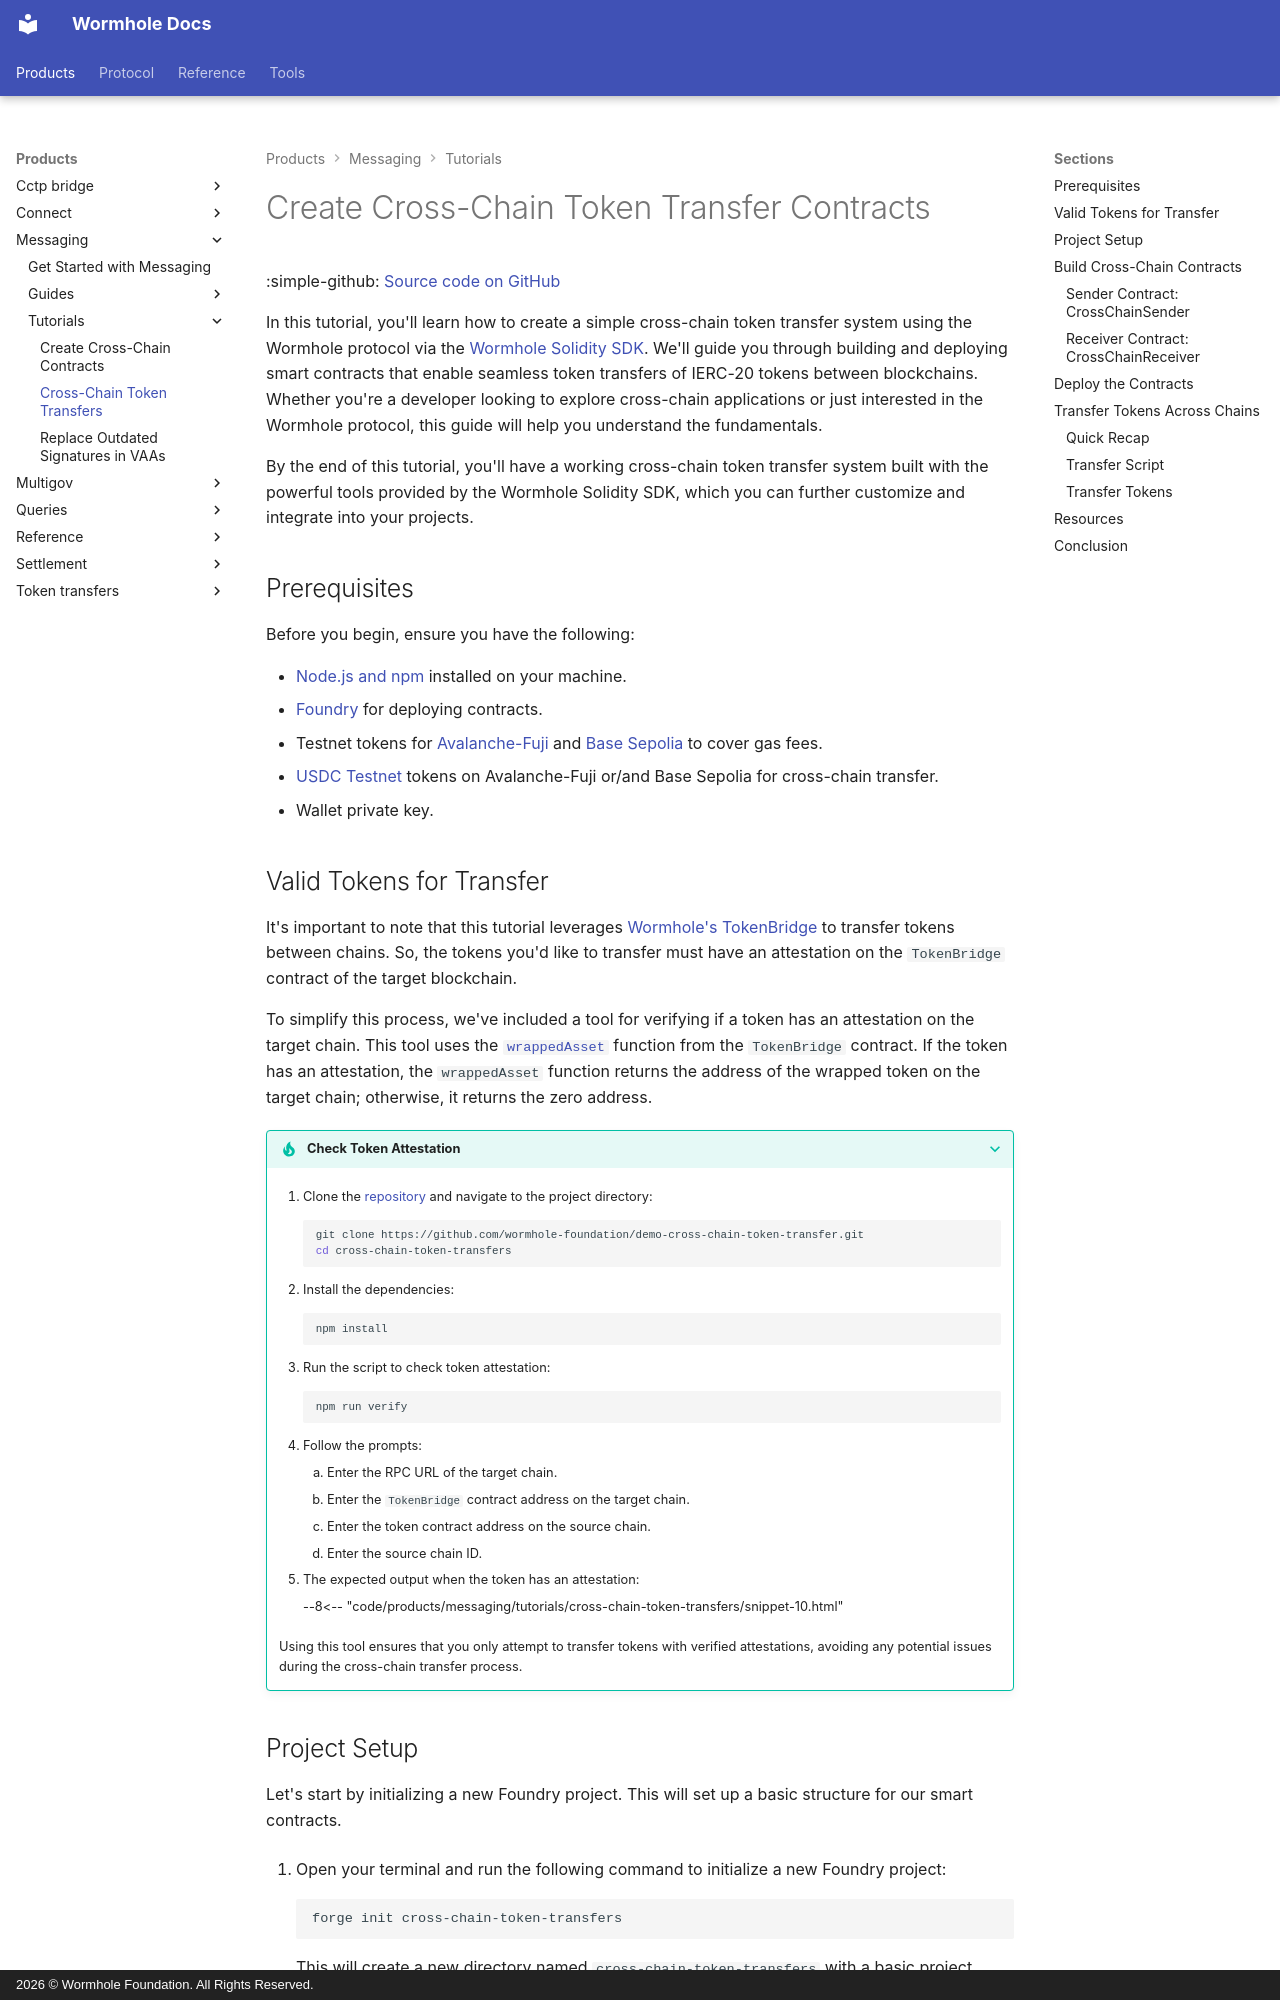

repository: wormhole-foundation/wormhole-docs · page: products/messaging/tutorials/cross-chain-token-contracts/index.html · generator: mkdocs · copyright: 2026 © Wormhole Foundation. All Rights Reserved.

---
title: Cross-Chain Token Transfers
description: Learn how to create cross-chain token transfers using Wormhole's Solidity SDK. Build and deploy smart contracts to send tokens from one blockchain to another.
categories: Basics
---

# Create Cross-Chain Token Transfer Contracts

:simple-github: [Source code on GitHub](https://github.com/wormhole-foundation/demo-cross-chain-token-transfer){target=\_blank}

In this tutorial, you'll learn how to create a simple cross-chain token transfer system using the Wormhole protocol via the [Wormhole Solidity SDK](https://github.com/wormhole-foundation/wormhole-solidity-sdk){target=\_blank}. We'll guide you through building and deploying smart contracts that enable seamless token transfers of IERC-20 tokens between blockchains. Whether you're a developer looking to explore cross-chain applications or just interested in the Wormhole protocol, this guide will help you understand the fundamentals.

By the end of this tutorial, you'll have a working cross-chain token transfer system built with the powerful tools provided by the Wormhole Solidity SDK, which you can further customize and integrate into your projects.

## Prerequisites

Before you begin, ensure you have the following:

- [Node.js and npm](https://docs.npmjs.com/downloading-and-installing-node-js-and-npm){target=\_blank} installed on your machine.
- [Foundry](https://getfoundry.sh/introduction/installation/){target=\_blank} for deploying contracts.
- Testnet tokens for [Avalanche-Fuji](https://core.app/tools/testnet-faucet/?token=C){target=\_blank} and [Base Sepolia](https://faucets.chain.link/base-sepolia){target=\_blank} to cover gas fees.
- [USDC Testnet](https://faucet.circle.com/){target=\_blank} tokens on Avalanche-Fuji or/and Base Sepolia for cross-chain transfer.
- Wallet private key.

## Valid Tokens for Transfer

It's important to note that this tutorial leverages [Wormhole's TokenBridge](https://github.com/wormhole-foundation/wormhole/blob/6130bbb6f456b42b789a71f7ea2fd049d632d2fb/ethereum/contracts/bridge/TokenBridge.sol){target=\_blank} to transfer tokens between chains. So, the tokens you'd like to transfer must have an attestation on the `TokenBridge` contract of the target blockchain.

To simplify this process, we've included a tool for verifying if a token has an attestation on the target chain. This tool uses the [`wrappedAsset`](https://github.com/wormhole-foundation/wormhole/blob/6130bbb6f456b42b789a71f7ea2fd049d632d2fb/ethereum/contracts/bridge/BridgeGetters.sol#L50-L52){target=\_blank} function from the `TokenBridge` contract. If the token has an attestation, the `wrappedAsset` function returns the address of the wrapped token on the target chain; otherwise, it returns the zero address.

???- tip "Check Token Attestation"
    1. Clone the [repository](https://github.com/wormhole-foundation/demo-cross-chain-token-transfer){target=\_blank} and navigate to the project directory:

        ```bash
        git clone https://github.com/wormhole-foundation/demo-cross-chain-token-transfer.git
        cd cross-chain-token-transfers
        ```

    2. Install the dependencies:

        ```bash
        npm install
        ```
    
    3. Run the script to check token attestation:

        ```bash
        npm run verify
        ```

    4. Follow the prompts:

        1. Enter the RPC URL of the target chain.
        2. Enter the `TokenBridge` contract address on the target chain.
        3. Enter the token contract address on the source chain.
        4. Enter the source chain ID.

    5. The expected output when the token has an attestation:
        
        --8<-- "code/products/messaging/tutorials/cross-chain-token-transfers/snippet-10.html"
    
    Using this tool ensures that you only attempt to transfer tokens with verified attestations, avoiding any potential issues during the cross-chain transfer process.
